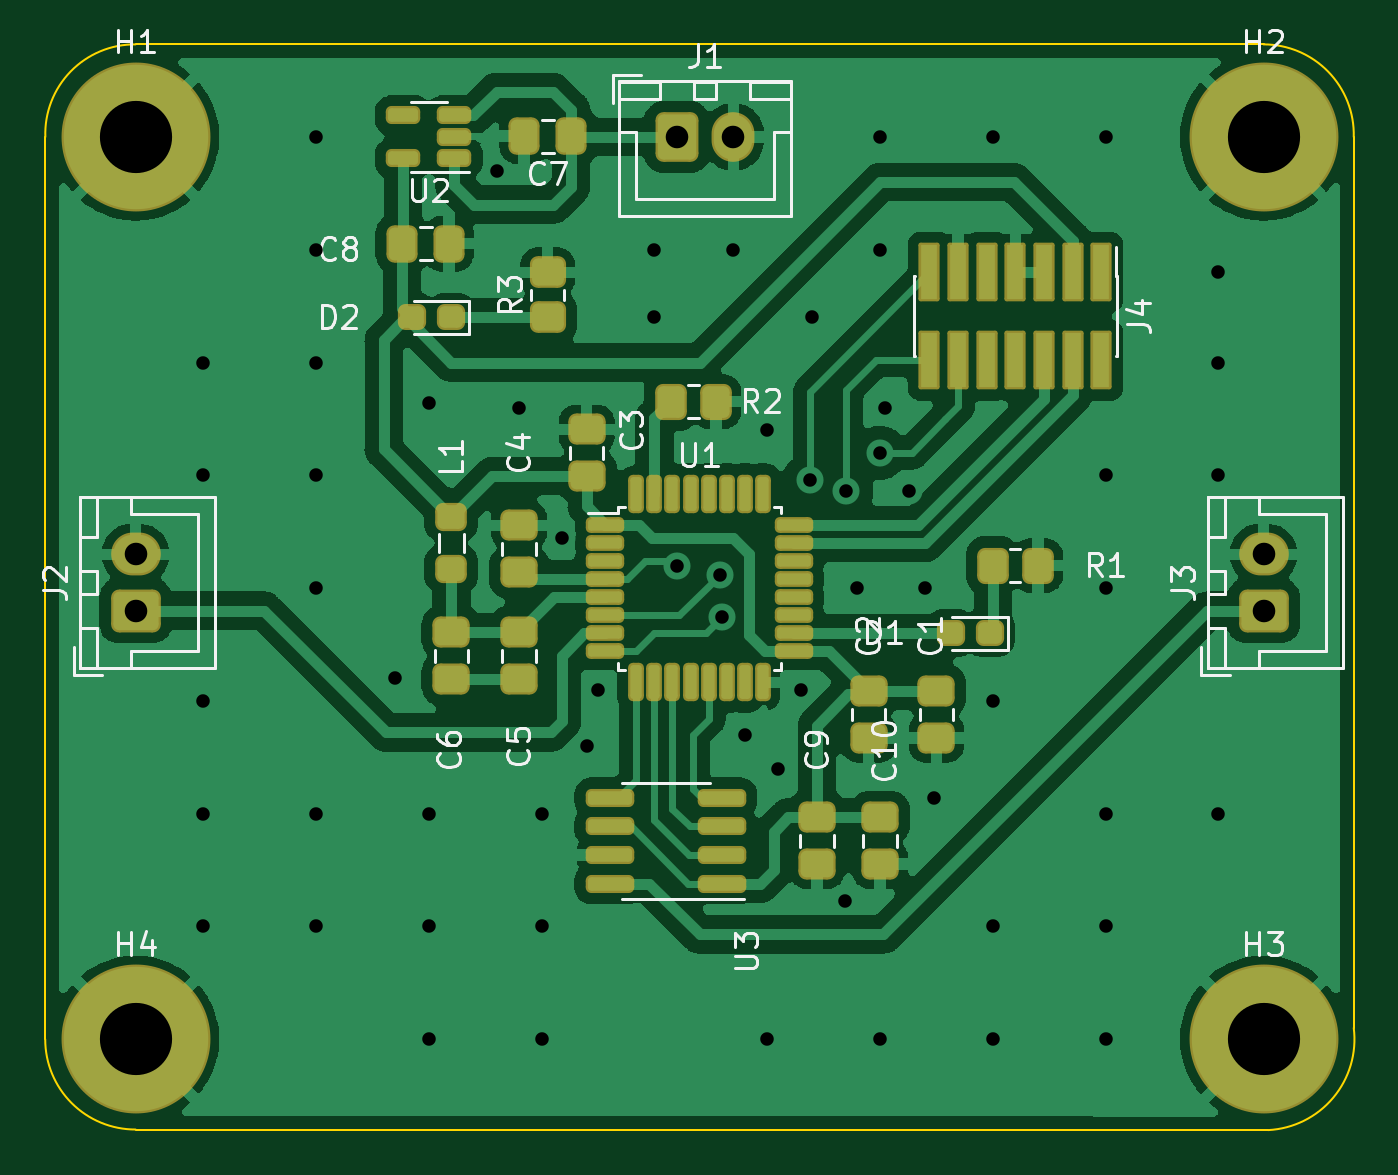
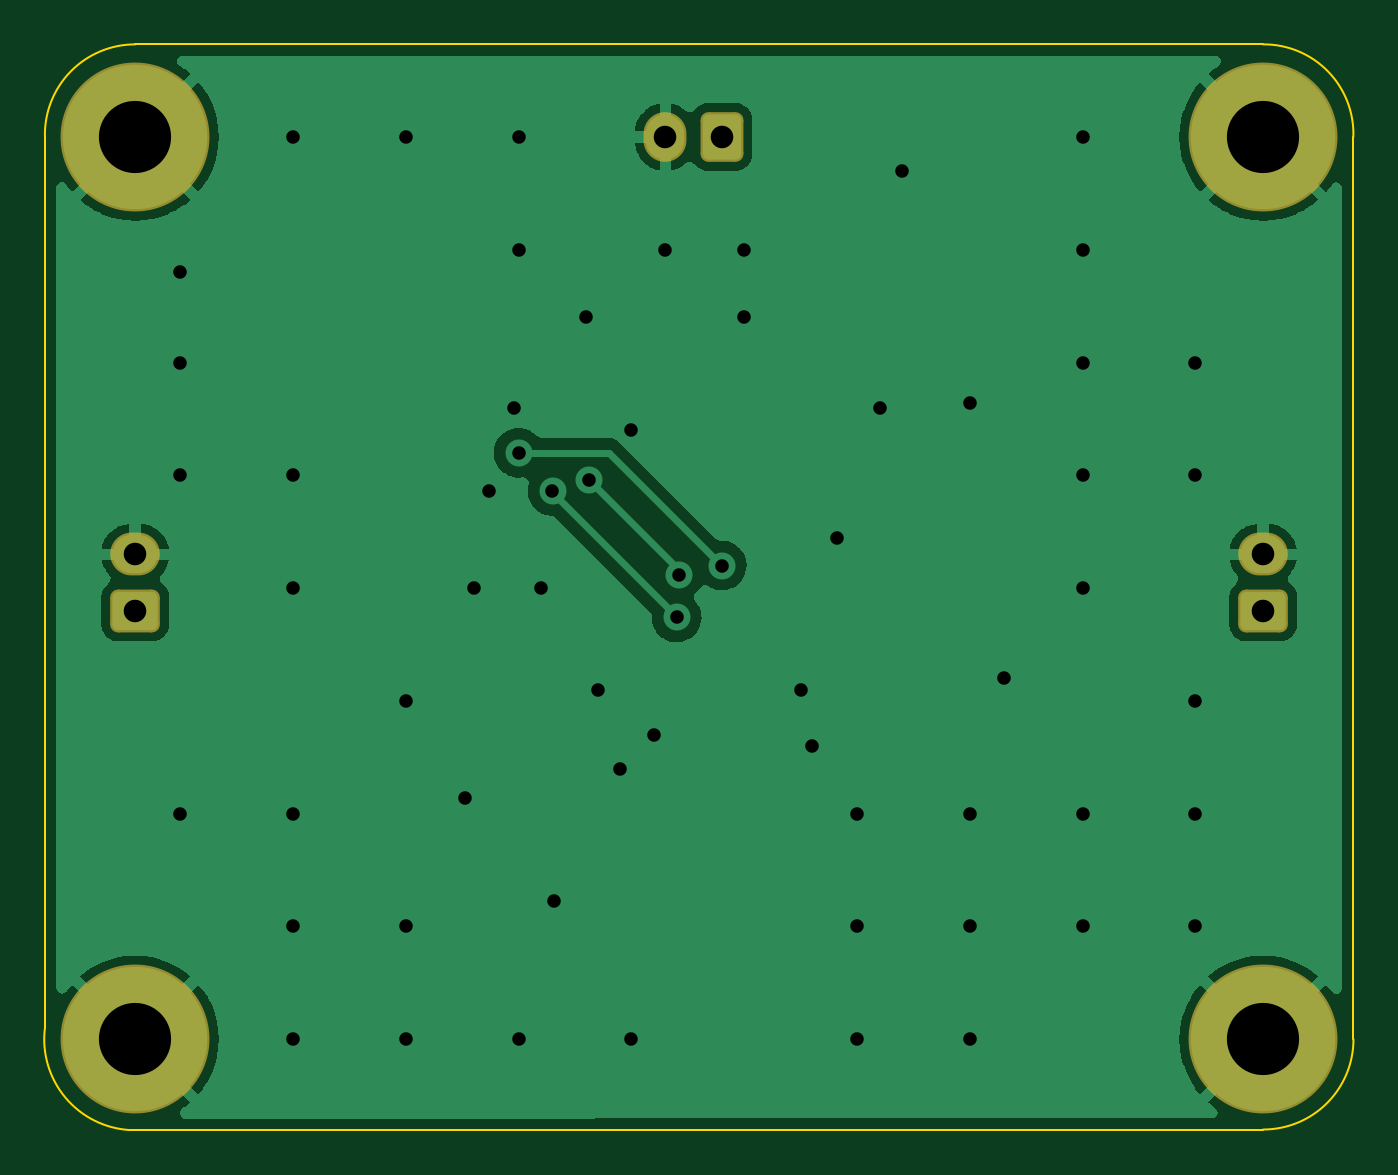
Circuit board: 11 layer files. Board 58.0 x 48.1 mm.
- bottom_copper: microProc-B_Cu.gbr (33854 bytes)
- bottom_mask: microProc-B_Mask.gbr (1697 bytes)
- paste: microProc-B_Paste.gbr (458 bytes)
- bottom_silk: microProc-B_Silkscreen.gbr (459 bytes)
- outline: microProc-Edge_Cuts.gbr (1006 bytes)
- top_copper: microProc-F_Cu.gbr (128162 bytes)
- top_mask: microProc-F_Mask.gbr (5763 bytes)
- paste: microProc-F_Paste.gbr (4992 bytes)
- top_silk: microProc-F_Silkscreen.gbr (23290 bytes)
- drill: microProc-NPTH.drl (274 bytes)
- drill: microProc-PTH.drl (1607 bytes)

=== bottom_copper: microProc-B_Cu.gbr (33854 bytes, source omitted) ===
=== bottom_mask: microProc-B_Mask.gbr (1697 bytes, source withheld) ===
=== paste: microProc-B_Paste.gbr ===
%TF.GenerationSoftware,KiCad,Pcbnew,(6.0.11)*%
%TF.CreationDate,2023-02-16T16:39:03+01:00*%
%TF.ProjectId,microProc,6d696372-6f50-4726-9f63-2e6b69636164,rev?*%
%TF.SameCoordinates,Original*%
%TF.FileFunction,Paste,Bot*%
%TF.FilePolarity,Positive*%
%FSLAX46Y46*%
G04 Gerber Fmt 4.6, Leading zero omitted, Abs format (unit mm)*
G04 Created by KiCad (PCBNEW (6.0.11)) date 2023-02-16 16:39:03*
%MOMM*%
%LPD*%
G01*
G04 APERTURE LIST*
G04 APERTURE END LIST*
M02*

=== bottom_silk: microProc-B_Silkscreen.gbr ===
%TF.GenerationSoftware,KiCad,Pcbnew,(6.0.11)*%
%TF.CreationDate,2023-02-16T16:39:03+01:00*%
%TF.ProjectId,microProc,6d696372-6f50-4726-9f63-2e6b69636164,rev?*%
%TF.SameCoordinates,Original*%
%TF.FileFunction,Legend,Bot*%
%TF.FilePolarity,Positive*%
%FSLAX46Y46*%
G04 Gerber Fmt 4.6, Leading zero omitted, Abs format (unit mm)*
G04 Created by KiCad (PCBNEW (6.0.11)) date 2023-02-16 16:39:03*
%MOMM*%
%LPD*%
G01*
G04 APERTURE LIST*
G04 APERTURE END LIST*
M02*

=== outline: microProc-Edge_Cuts.gbr ===
%TF.GenerationSoftware,KiCad,Pcbnew,(6.0.11)*%
%TF.CreationDate,2023-02-16T16:39:03+01:00*%
%TF.ProjectId,microProc,6d696372-6f50-4726-9f63-2e6b69636164,rev?*%
%TF.SameCoordinates,Original*%
%TF.FileFunction,Profile,NP*%
%FSLAX46Y46*%
G04 Gerber Fmt 4.6, Leading zero omitted, Abs format (unit mm)*
G04 Created by KiCad (PCBNEW (6.0.11)) date 2023-02-16 16:39:03*
%MOMM*%
%LPD*%
G01*
G04 APERTURE LIST*
%TA.AperFunction,Profile*%
%ADD10C,0.100000*%
%TD*%
G04 APERTURE END LIST*
D10*
X107000000Y-50897357D02*
X157000000Y-50897357D01*
X160999999Y-94500000D02*
X161000000Y-55000000D01*
X107000000Y-99000000D02*
X157206457Y-99025838D01*
X157206457Y-99025838D02*
G75*
G03*
X160999999Y-94500000I-206457J4025838D01*
G01*
X102994744Y-95000000D02*
G75*
G03*
X107000000Y-99000000I4000003J0D01*
G01*
X160999999Y-55000000D02*
G75*
G03*
X157000000Y-50897357I-3999999J101360D01*
G01*
X107000000Y-50897356D02*
G75*
G03*
X103000000Y-55000000I-32373J-3969721D01*
G01*
X103000000Y-55000000D02*
X103000000Y-95000000D01*
M02*

=== top_copper: microProc-F_Cu.gbr (128162 bytes, source omitted) ===
=== top_mask: microProc-F_Mask.gbr ===
%TF.GenerationSoftware,KiCad,Pcbnew,(6.0.11)*%
%TF.CreationDate,2023-02-16T16:39:03+01:00*%
%TF.ProjectId,microProc,6d696372-6f50-4726-9f63-2e6b69636164,rev?*%
%TF.SameCoordinates,Original*%
%TF.FileFunction,Soldermask,Top*%
%TF.FilePolarity,Negative*%
%FSLAX46Y46*%
G04 Gerber Fmt 4.6, Leading zero omitted, Abs format (unit mm)*
G04 Created by KiCad (PCBNEW (6.0.11)) date 2023-02-16 16:39:03*
%MOMM*%
%LPD*%
G01*
G04 APERTURE LIST*
G04 Aperture macros list*
%AMRoundRect*
0 Rectangle with rounded corners*
0 $1 Rounding radius*
0 $2 $3 $4 $5 $6 $7 $8 $9 X,Y pos of 4 corners*
0 Add a 4 corners polygon primitive as box body*
4,1,4,$2,$3,$4,$5,$6,$7,$8,$9,$2,$3,0*
0 Add four circle primitives for the rounded corners*
1,1,$1+$1,$2,$3*
1,1,$1+$1,$4,$5*
1,1,$1+$1,$6,$7*
1,1,$1+$1,$8,$9*
0 Add four rect primitives between the rounded corners*
20,1,$1+$1,$2,$3,$4,$5,0*
20,1,$1+$1,$4,$5,$6,$7,0*
20,1,$1+$1,$6,$7,$8,$9,0*
20,1,$1+$1,$8,$9,$2,$3,0*%
G04 Aperture macros list end*
%ADD10C,6.600000*%
%ADD11RoundRect,0.250000X0.825000X0.150000X-0.825000X0.150000X-0.825000X-0.150000X0.825000X-0.150000X0*%
%ADD12RoundRect,0.250000X0.512500X0.150000X-0.512500X0.150000X-0.512500X-0.150000X0.512500X-0.150000X0*%
%ADD13RoundRect,0.225000X-0.625000X-0.125000X0.625000X-0.125000X0.625000X0.125000X-0.625000X0.125000X0*%
%ADD14RoundRect,0.225000X-0.125000X-0.625000X0.125000X-0.625000X0.125000X0.625000X-0.125000X0.625000X0*%
%ADD15RoundRect,0.350000X0.450000X-0.350000X0.450000X0.350000X-0.450000X0.350000X-0.450000X-0.350000X0*%
%ADD16RoundRect,0.350000X-0.350000X-0.450000X0.350000X-0.450000X0.350000X0.450000X-0.350000X0.450000X0*%
%ADD17RoundRect,0.350000X0.350000X-0.275000X0.350000X0.275000X-0.350000X0.275000X-0.350000X-0.275000X0*%
%ADD18RoundRect,0.100000X-0.370000X1.200000X-0.370000X-1.200000X0.370000X-1.200000X0.370000X1.200000X0*%
%ADD19RoundRect,0.350000X0.750000X-0.600000X0.750000X0.600000X-0.750000X0.600000X-0.750000X-0.600000X0*%
%ADD20O,2.200000X1.900000*%
%ADD21RoundRect,0.350000X-0.600000X-0.750000X0.600000X-0.750000X0.600000X0.750000X-0.600000X0.750000X0*%
%ADD22O,1.900000X2.200000*%
%ADD23RoundRect,0.337500X0.287500X0.237500X-0.287500X0.237500X-0.287500X-0.237500X0.287500X-0.237500X0*%
%ADD24RoundRect,0.350000X-0.475000X0.337500X-0.475000X-0.337500X0.475000X-0.337500X0.475000X0.337500X0*%
%ADD25RoundRect,0.350000X-0.337500X-0.475000X0.337500X-0.475000X0.337500X0.475000X-0.337500X0.475000X0*%
%ADD26RoundRect,0.350000X0.337500X0.475000X-0.337500X0.475000X-0.337500X-0.475000X0.337500X-0.475000X0*%
%ADD27RoundRect,0.350000X0.475000X-0.337500X0.475000X0.337500X-0.475000X0.337500X-0.475000X-0.337500X0*%
G04 APERTURE END LIST*
D10*
%TO.C,H4*%
X107000000Y-95000000D03*
%TD*%
%TO.C,H3*%
X157000000Y-95000000D03*
%TD*%
%TO.C,H2*%
X157000000Y-55000000D03*
%TD*%
%TO.C,H1*%
X107000000Y-55000000D03*
%TD*%
D11*
%TO.C,U3*%
X132975000Y-88105000D03*
X132975000Y-86835000D03*
X132975000Y-85565000D03*
X132975000Y-84295000D03*
X128025000Y-84295000D03*
X128025000Y-85565000D03*
X128025000Y-86835000D03*
X128025000Y-88105000D03*
%TD*%
D12*
%TO.C,U2*%
X121137500Y-55950000D03*
X121137500Y-55000000D03*
X121137500Y-54050000D03*
X118862500Y-54050000D03*
X118862500Y-55950000D03*
%TD*%
D13*
%TO.C,U1*%
X127825000Y-72200000D03*
X127825000Y-73000000D03*
X127825000Y-73800000D03*
X127825000Y-74600000D03*
X127825000Y-75400000D03*
X127825000Y-76200000D03*
X127825000Y-77000000D03*
X127825000Y-77800000D03*
D14*
X129200000Y-79175000D03*
X130000000Y-79175000D03*
X130800000Y-79175000D03*
X131600000Y-79175000D03*
X132400000Y-79175000D03*
X133200000Y-79175000D03*
X134000000Y-79175000D03*
X134800000Y-79175000D03*
D13*
X136175000Y-77800000D03*
X136175000Y-77000000D03*
X136175000Y-76200000D03*
X136175000Y-75400000D03*
X136175000Y-74600000D03*
X136175000Y-73800000D03*
X136175000Y-73000000D03*
X136175000Y-72200000D03*
D14*
X134800000Y-70825000D03*
X134000000Y-70825000D03*
X133200000Y-70825000D03*
X132400000Y-70825000D03*
X131600000Y-70825000D03*
X130800000Y-70825000D03*
X130000000Y-70825000D03*
X129200000Y-70825000D03*
%TD*%
D15*
%TO.C,R3*%
X125265000Y-63000000D03*
X125265000Y-61000000D03*
%TD*%
D16*
%TO.C,R2*%
X130735000Y-66735000D03*
X132735000Y-66735000D03*
%TD*%
%TO.C,R1*%
X145000000Y-74000000D03*
X147000000Y-74000000D03*
%TD*%
D17*
%TO.C,L1*%
X121000000Y-71850000D03*
X121000000Y-74150000D03*
%TD*%
D18*
%TO.C,J4*%
X142190000Y-64900000D03*
X142190000Y-61000000D03*
X143460000Y-64900000D03*
X143460000Y-61000000D03*
X144730000Y-64900000D03*
X144730000Y-61000000D03*
X146000000Y-64900000D03*
X146000000Y-61000000D03*
X147270000Y-64900000D03*
X147270000Y-61000000D03*
X148540000Y-64900000D03*
X148540000Y-61000000D03*
X149810000Y-64900000D03*
X149810000Y-61000000D03*
%TD*%
D19*
%TO.C,J3*%
X157000000Y-76000000D03*
D20*
X157000000Y-73500000D03*
%TD*%
D19*
%TO.C,J2*%
X107000000Y-76000000D03*
D20*
X107000000Y-73500000D03*
%TD*%
D21*
%TO.C,J1*%
X131000000Y-55000000D03*
D22*
X133500000Y-55000000D03*
%TD*%
D23*
%TO.C,D2*%
X121000000Y-63000000D03*
X119250000Y-63000000D03*
%TD*%
%TO.C,D1*%
X144875000Y-77000000D03*
X143125000Y-77000000D03*
%TD*%
D24*
%TO.C,C10*%
X140000000Y-85162500D03*
X140000000Y-87237500D03*
%TD*%
%TO.C,C9*%
X137205000Y-87237500D03*
X137205000Y-85162500D03*
%TD*%
D25*
%TO.C,C8*%
X118821248Y-59735000D03*
X120896248Y-59735000D03*
%TD*%
D26*
%TO.C,C7*%
X126302500Y-54962500D03*
X124227500Y-54962500D03*
%TD*%
D24*
%TO.C,C6*%
X121000000Y-79037500D03*
X121000000Y-76962500D03*
%TD*%
%TO.C,C5*%
X124000000Y-79037500D03*
X124000000Y-76962500D03*
%TD*%
D27*
%TO.C,C4*%
X124000000Y-74298752D03*
X124000000Y-72223752D03*
%TD*%
%TO.C,C3*%
X127000000Y-67962500D03*
X127000000Y-70037500D03*
%TD*%
D24*
%TO.C,C2*%
X139500000Y-81637500D03*
X139500000Y-79562500D03*
%TD*%
%TO.C,C1*%
X142500000Y-81637500D03*
X142500000Y-79562500D03*
%TD*%
M02*

=== paste: microProc-F_Paste.gbr ===
%TF.GenerationSoftware,KiCad,Pcbnew,(6.0.11)*%
%TF.CreationDate,2023-02-16T16:39:03+01:00*%
%TF.ProjectId,microProc,6d696372-6f50-4726-9f63-2e6b69636164,rev?*%
%TF.SameCoordinates,Original*%
%TF.FileFunction,Paste,Top*%
%TF.FilePolarity,Positive*%
%FSLAX46Y46*%
G04 Gerber Fmt 4.6, Leading zero omitted, Abs format (unit mm)*
G04 Created by KiCad (PCBNEW (6.0.11)) date 2023-02-16 16:39:03*
%MOMM*%
%LPD*%
G01*
G04 APERTURE LIST*
G04 Aperture macros list*
%AMRoundRect*
0 Rectangle with rounded corners*
0 $1 Rounding radius*
0 $2 $3 $4 $5 $6 $7 $8 $9 X,Y pos of 4 corners*
0 Add a 4 corners polygon primitive as box body*
4,1,4,$2,$3,$4,$5,$6,$7,$8,$9,$2,$3,0*
0 Add four circle primitives for the rounded corners*
1,1,$1+$1,$2,$3*
1,1,$1+$1,$4,$5*
1,1,$1+$1,$6,$7*
1,1,$1+$1,$8,$9*
0 Add four rect primitives between the rounded corners*
20,1,$1+$1,$2,$3,$4,$5,0*
20,1,$1+$1,$4,$5,$6,$7,0*
20,1,$1+$1,$6,$7,$8,$9,0*
20,1,$1+$1,$8,$9,$2,$3,0*%
G04 Aperture macros list end*
%ADD10RoundRect,0.150000X0.825000X0.150000X-0.825000X0.150000X-0.825000X-0.150000X0.825000X-0.150000X0*%
%ADD11RoundRect,0.150000X0.512500X0.150000X-0.512500X0.150000X-0.512500X-0.150000X0.512500X-0.150000X0*%
%ADD12RoundRect,0.125000X-0.625000X-0.125000X0.625000X-0.125000X0.625000X0.125000X-0.625000X0.125000X0*%
%ADD13RoundRect,0.125000X-0.125000X-0.625000X0.125000X-0.625000X0.125000X0.625000X-0.125000X0.625000X0*%
%ADD14RoundRect,0.250000X0.450000X-0.350000X0.450000X0.350000X-0.450000X0.350000X-0.450000X-0.350000X0*%
%ADD15RoundRect,0.250000X-0.350000X-0.450000X0.350000X-0.450000X0.350000X0.450000X-0.350000X0.450000X0*%
%ADD16RoundRect,0.250000X0.350000X-0.275000X0.350000X0.275000X-0.350000X0.275000X-0.350000X-0.275000X0*%
%ADD17R,0.740000X2.400000*%
%ADD18RoundRect,0.237500X0.287500X0.237500X-0.287500X0.237500X-0.287500X-0.237500X0.287500X-0.237500X0*%
%ADD19RoundRect,0.250000X-0.475000X0.337500X-0.475000X-0.337500X0.475000X-0.337500X0.475000X0.337500X0*%
%ADD20RoundRect,0.250000X-0.337500X-0.475000X0.337500X-0.475000X0.337500X0.475000X-0.337500X0.475000X0*%
%ADD21RoundRect,0.250000X0.337500X0.475000X-0.337500X0.475000X-0.337500X-0.475000X0.337500X-0.475000X0*%
%ADD22RoundRect,0.250000X0.475000X-0.337500X0.475000X0.337500X-0.475000X0.337500X-0.475000X-0.337500X0*%
G04 APERTURE END LIST*
D10*
%TO.C,U3*%
X132975000Y-88105000D03*
X132975000Y-86835000D03*
X132975000Y-85565000D03*
X132975000Y-84295000D03*
X128025000Y-84295000D03*
X128025000Y-85565000D03*
X128025000Y-86835000D03*
X128025000Y-88105000D03*
%TD*%
D11*
%TO.C,U2*%
X121137500Y-55950000D03*
X121137500Y-55000000D03*
X121137500Y-54050000D03*
X118862500Y-54050000D03*
X118862500Y-55950000D03*
%TD*%
D12*
%TO.C,U1*%
X127825000Y-72200000D03*
X127825000Y-73000000D03*
X127825000Y-73800000D03*
X127825000Y-74600000D03*
X127825000Y-75400000D03*
X127825000Y-76200000D03*
X127825000Y-77000000D03*
X127825000Y-77800000D03*
D13*
X129200000Y-79175000D03*
X130000000Y-79175000D03*
X130800000Y-79175000D03*
X131600000Y-79175000D03*
X132400000Y-79175000D03*
X133200000Y-79175000D03*
X134000000Y-79175000D03*
X134800000Y-79175000D03*
D12*
X136175000Y-77800000D03*
X136175000Y-77000000D03*
X136175000Y-76200000D03*
X136175000Y-75400000D03*
X136175000Y-74600000D03*
X136175000Y-73800000D03*
X136175000Y-73000000D03*
X136175000Y-72200000D03*
D13*
X134800000Y-70825000D03*
X134000000Y-70825000D03*
X133200000Y-70825000D03*
X132400000Y-70825000D03*
X131600000Y-70825000D03*
X130800000Y-70825000D03*
X130000000Y-70825000D03*
X129200000Y-70825000D03*
%TD*%
D14*
%TO.C,R3*%
X125265000Y-63000000D03*
X125265000Y-61000000D03*
%TD*%
D15*
%TO.C,R2*%
X130735000Y-66735000D03*
X132735000Y-66735000D03*
%TD*%
%TO.C,R1*%
X145000000Y-74000000D03*
X147000000Y-74000000D03*
%TD*%
D16*
%TO.C,L1*%
X121000000Y-71850000D03*
X121000000Y-74150000D03*
%TD*%
D17*
%TO.C,J4*%
X142190000Y-64900000D03*
X142190000Y-61000000D03*
X143460000Y-64900000D03*
X143460000Y-61000000D03*
X144730000Y-64900000D03*
X144730000Y-61000000D03*
X146000000Y-64900000D03*
X146000000Y-61000000D03*
X147270000Y-64900000D03*
X147270000Y-61000000D03*
X148540000Y-64900000D03*
X148540000Y-61000000D03*
X149810000Y-64900000D03*
X149810000Y-61000000D03*
%TD*%
D18*
%TO.C,D2*%
X121000000Y-63000000D03*
X119250000Y-63000000D03*
%TD*%
%TO.C,D1*%
X144875000Y-77000000D03*
X143125000Y-77000000D03*
%TD*%
D19*
%TO.C,C10*%
X140000000Y-85162500D03*
X140000000Y-87237500D03*
%TD*%
%TO.C,C9*%
X137205000Y-87237500D03*
X137205000Y-85162500D03*
%TD*%
D20*
%TO.C,C8*%
X118821248Y-59735000D03*
X120896248Y-59735000D03*
%TD*%
D21*
%TO.C,C7*%
X126302500Y-54962500D03*
X124227500Y-54962500D03*
%TD*%
D19*
%TO.C,C6*%
X121000000Y-79037500D03*
X121000000Y-76962500D03*
%TD*%
%TO.C,C5*%
X124000000Y-79037500D03*
X124000000Y-76962500D03*
%TD*%
D22*
%TO.C,C4*%
X124000000Y-74298752D03*
X124000000Y-72223752D03*
%TD*%
%TO.C,C3*%
X127000000Y-67962500D03*
X127000000Y-70037500D03*
%TD*%
D19*
%TO.C,C2*%
X139500000Y-81637500D03*
X139500000Y-79562500D03*
%TD*%
%TO.C,C1*%
X142500000Y-81637500D03*
X142500000Y-79562500D03*
%TD*%
M02*

=== top_silk: microProc-F_Silkscreen.gbr (23290 bytes, source omitted) ===
=== drill: microProc-NPTH.drl ===
M48
; DRILL file {KiCad (6.0.11)} date Thu Feb 16 16:38:51 2023
; FORMAT={-:-/ absolute / inch / decimal}
; #@! TF.CreationDate,2023-02-16T16:38:51+01:00
; #@! TF.GenerationSoftware,Kicad,Pcbnew,(6.0.11)
; #@! TF.FileFunction,NonPlated,1,2,NPTH
FMAT,2
INCH
%
G90
G05
T0
M30

=== drill: microProc-PTH.drl ===
M48
; DRILL file {KiCad (6.0.11)} date Thu Feb 16 16:38:51 2023
; FORMAT={-:-/ absolute / inch / decimal}
; #@! TF.CreationDate,2023-02-16T16:38:51+01:00
; #@! TF.GenerationSoftware,Kicad,Pcbnew,(6.0.11)
; #@! TF.FileFunction,Plated,1,2,PTH
FMAT,2
INCH
; #@! TA.AperFunction,Plated,PTH,ViaDrill
T1C0.0236
; #@! TA.AperFunction,Plated,PTH,ComponentDrill
T2C0.0394
; #@! TA.AperFunction,Plated,PTH,ComponentDrill
T3C0.1260
%
G90
G05
T1
X4.3307Y-2.5591
X4.3307Y-2.7559
X4.3307Y-3.1496
X4.3307Y-3.3465
X4.3307Y-3.5433
X4.5276Y-2.1654
X4.5276Y-2.3622
X4.5276Y-2.5591
X4.5276Y-2.7559
X4.5276Y-2.9528
X4.5276Y-3.3465
X4.5276Y-3.5433
X4.6654Y-3.1102
X4.7244Y-2.6299
X4.7244Y-3.3465
X4.7244Y-3.5433
X4.7244Y-3.7402
X4.8425Y-2.2244
X4.8819Y-2.6378
X4.9213Y-3.3465
X4.9213Y-3.5433
X4.9213Y-3.7402
X4.9567Y-2.8661
X5.0Y-3.2283
X5.0197Y-3.1299
X5.1181Y-2.3622
X5.1181Y-2.4803
X5.1575Y-2.9134
X5.2323Y-2.9291
X5.2362Y-3.0039
X5.2559Y-2.3622
X5.2756Y-3.2087
X5.315Y-2.6772
X5.315Y-3.7402
X5.3346Y-3.2677
X5.374Y-3.1299
X5.3898Y-2.7638
X5.3937Y-2.4803
X5.4508Y-3.498
X5.4528Y-2.7835
X5.4724Y-2.9528
X5.5118Y-2.1654
X5.5118Y-2.3622
X5.5118Y-2.7165
X5.5118Y-3.7402
X5.5197Y-2.6378
X5.563Y-2.7835
X5.5906Y-2.9528
X5.6063Y-3.3189
X5.7087Y-2.1654
X5.7087Y-3.1496
X5.7087Y-3.5433
X5.7087Y-3.7402
X5.9055Y-2.1654
X5.9055Y-2.7559
X5.9055Y-2.9528
X5.9055Y-3.3465
X5.9055Y-3.5433
X5.9055Y-3.7402
X6.1024Y-2.4016
X6.1024Y-2.5591
X6.1024Y-2.7559
X6.1024Y-3.3465
T2
X4.2126Y-2.8937
X4.2126Y-2.9921
X5.1575Y-2.1654
X5.2559Y-2.1654
X6.1811Y-2.8937
X6.1811Y-2.9921
T3
X4.2126Y-2.1654
X4.2126Y-3.7402
X6.1811Y-2.1654
X6.1811Y-3.7402
T0
M30

